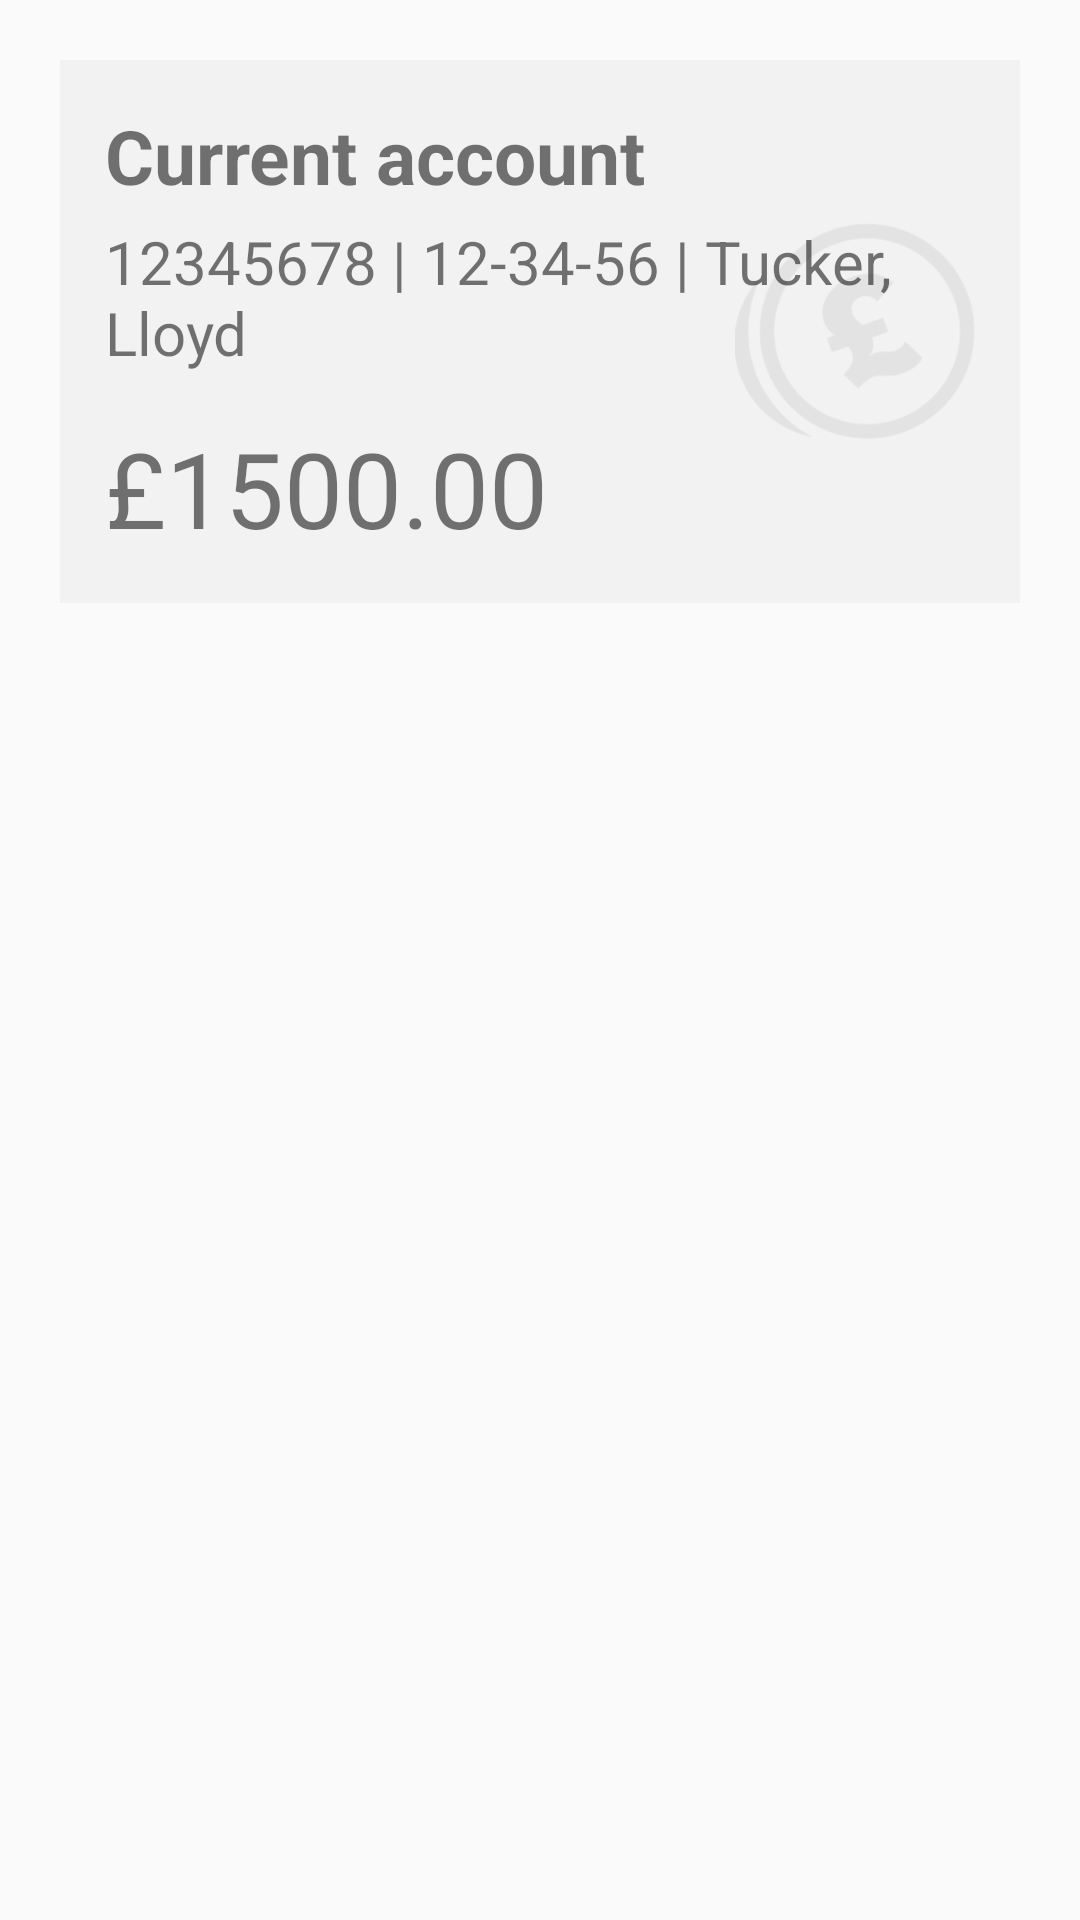

Write the Android layout XML for this screen, with the resource values it uses.
<!-- AndroidManifest.xml: activity theme AppTheme -->
<!-- res/layout/activity_transactions.xml -->
<?xml version="1.0" encoding="utf-8"?>
<LinearLayout xmlns:android="http://schemas.android.com/apk/res/android"
    android:orientation="vertical" android:layout_width="match_parent"
    android:layout_height="match_parent">

    <RelativeLayout xmlns:android="http://schemas.android.com/apk/res/android"
        android:layout_width="match_parent"
        android:layout_height="wrap_content"
        android:layout_margin="20dp"
        android:background="#f2f2f2"
        android:padding="15dp" >

        <ImageView
            android:id="@+id/transactionImage"
            android:layout_width="80dp"
            android:layout_height="80dp"
            android:layout_centerVertical="true"
            android:layout_alignParentEnd="true"
            android:src="@drawable/pound_coin"
            android:tint="#e3ffffff" />

        <TextView
            android:id="@+id/transactionAccountType"
            android:layout_width="wrap_content"
            android:layout_height="wrap_content"
            android:text="Current account"
            android:layout_marginBottom="5dp"
            android:textStyle="bold"
            android:textSize="25dp" />

        <TextView
            android:id="@+id/transactionAccountDetails"
            android:layout_width="wrap_content"
            android:layout_height="wrap_content"
            android:layout_below="@+id/transactionAccountType"
            android:layout_marginBottom="15dp"
            android:text="12345678 | 12-34-56 | Tucker, Lloyd"
            android:textSize="20sp" />

        <TextView
            android:id="@+id/transactionAccountBalance"
            android:layout_width="wrap_content"
            android:layout_height="wrap_content"
            android:layout_below="@+id/transactionAccountDetails"
            android:text="£1500.00"
            android:textSize="35sp" />
    </RelativeLayout>

    <RelativeLayout
        android:id="@+id/transactionListLayout"
        android:orientation="vertical"
        android:layout_width="fill_parent"
        android:layout_height="0dp"
        android:layout_weight="1">

        <ListView
            android:id="@+id/transactionList"
            android:layout_width="wrap_content"
            android:layout_height="wrap_content"/>
    </RelativeLayout>
</LinearLayout>
<!-- resources referenced by this layout -->
<resources>
  <!-- drawable pound_coin: png bitmap (drawable, 6787 bytes) -->
  <style name="AppTheme" parent="Theme.AppCompat.Light.NoActionBar">
          
          <item name="colorPrimary">@color/colorPrimary</item>
          <item name="colorPrimaryDark">@color/colorPrimaryDark</item>
          <item name="colorAccent">@color/colorAccent</item>
      </style>
  <color name="colorPrimary">#3F51B5</color>
  <color name="colorPrimaryDark">#303F9F</color>
  <color name="colorAccent">#FF4081</color>
</resources>
